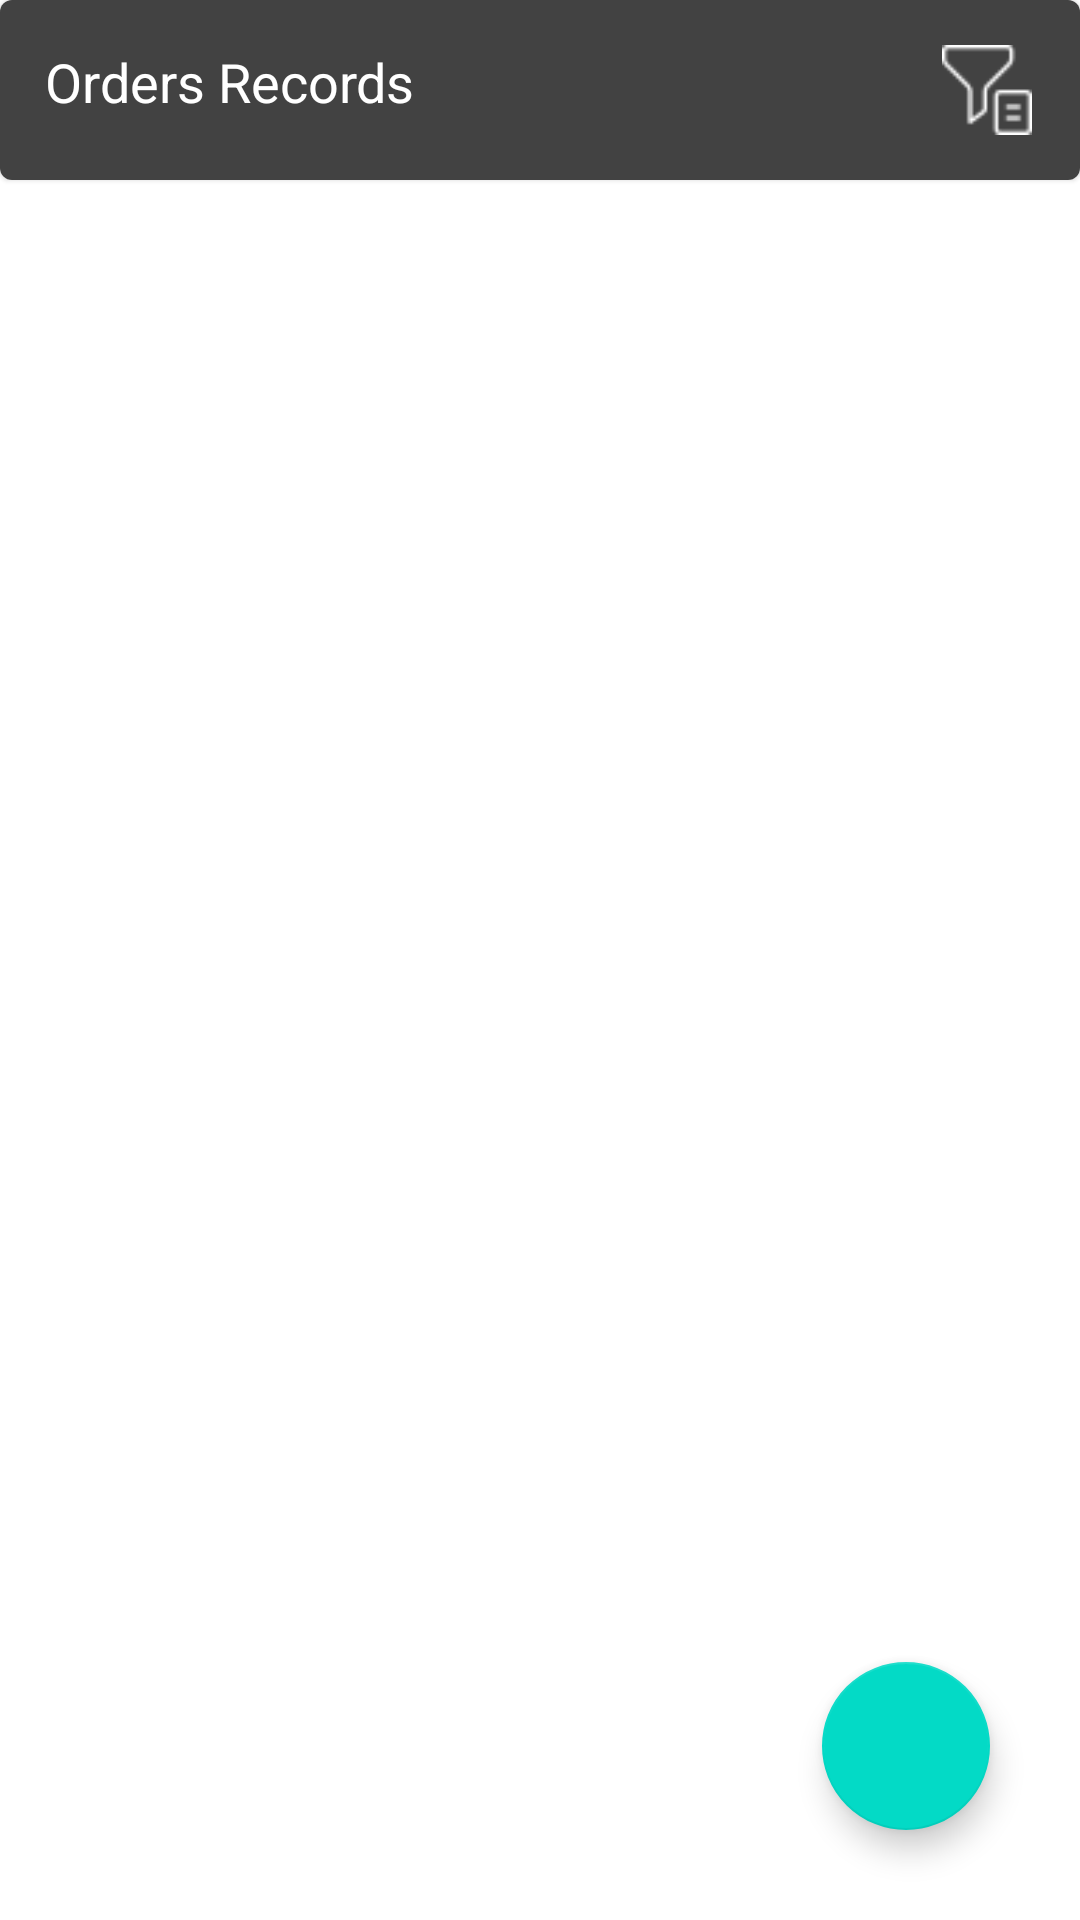

Write the Android layout XML for this screen, with the resource values it uses.
<!-- AndroidManifest.xml: application theme Theme.AccountingApplication -->
<!-- res/layout/fragment_home.xml -->
<?xml version="1.0" encoding="utf-8"?>
<FrameLayout xmlns:android="http://schemas.android.com/apk/res/android"
    xmlns:app="http://schemas.android.com/apk/res-auto"
    xmlns:tools="http://schemas.android.com/tools"
    android:id="@+id/home_fragment"
    android:layout_width="match_parent"
    android:layout_height="match_parent"
    tools:context=".ui.HomeFragment">

    <LinearLayout
        android:layout_width="match_parent"
        android:layout_height="match_parent"
        android:orientation="vertical">

        <com.google.android.material.card.MaterialCardView
            android:id="@+id/home_fragment_appbar"
            android:layout_width="match_parent"
            android:layout_height="60dp">

            <LinearLayout
                android:layout_width="match_parent"
                android:layout_height="match_parent"
                android:background="@color/light_black"
                android:padding="15dp">

                <TextView
                    android:id="@+id/text_view_home_Appbar_title"
                    android:layout_width="wrap_content"
                    android:layout_height="wrap_content"
                    android:text="Orders Records"
                    android:textColor="@color/white"
                    android:textAppearance="@style/TextAppearance.AppCompat.Medium"
                    android:layout_weight="1" />

                <ImageView
                    android:id="@+id/image_view_home_Appbar_image"
                    android:layout_width="wrap_content"
                    android:layout_height="wrap_content"
                    android:src="@drawable/sort" />

            </LinearLayout>

        </com.google.android.material.card.MaterialCardView>

        <androidx.recyclerview.widget.RecyclerView
            android:id="@+id/recycler_view"
            android:layout_width="match_parent"
            android:layout_height="wrap_content"
            android:orientation="vertical"
            tools:listitem="@layout/order_item" />

    </LinearLayout>

    <com.google.android.material.floatingactionbutton.FloatingActionButton
        android:id="@+id/button_add_order"
        android:layout_width="wrap_content"
        android:layout_height="wrap_content"
        android:layout_gravity="bottom|end"
        android:layout_margin="30dp"
        android:src="@drawable/ic_add" />

</FrameLayout>
<!-- res/layout/order_item.xml (included above) -->
<?xml version="1.0" encoding="utf-8"?>
<androidx.cardview.widget.CardView xmlns:android="http://schemas.android.com/apk/res/android"
    android:layout_width="match_parent"
    android:layout_height="wrap_content"
    android:layout_marginTop="8dp"
    android:layout_marginStart="8dp"
    android:layout_marginEnd="8dp">

    <RelativeLayout
        android:layout_width="wrap_content"
        android:layout_height="wrap_content"
        android:padding="8dp">

        <TextView
            android:id="@+id/text_view_1"
            android:layout_width="wrap_content"
            android:layout_height="wrap_content"
            android:layout_alignParentStart="true"
            android:layout_alignParentLeft="true"
            android:text="Order number: "
            android:textAppearance="@style/TextAppearance.AppCompat.Small" />

        <TextView
            android:id="@+id/text_view_orderNumber"
            android:layout_width="wrap_content"
            android:layout_height="wrap_content"
            android:text="11"
            android:layout_toRightOf="@+id/text_view_1"
            android:textAppearance="@style/TextAppearance.AppCompat.Small" />


        <TextView
            android:id="@+id/text_view_3"
            android:layout_width="wrap_content"
            android:layout_height="wrap_content"
            android:layout_below="@id/text_view_1"
            android:text="Delivery: " />

        <TextView
            android:id="@+id/text_view_Delivery"
            android:layout_width="wrap_content"
            android:layout_height="wrap_content"
            android:layout_below="@id/text_view_1"
            android:layout_toRightOf="@+id/text_view_3"
            android:text="Delivery"
            />

        <TextView
            android:id="@+id/text_view_5"
            android:layout_width="wrap_content"
            android:layout_height="wrap_content"
            android:layout_below="@id/text_view_3"
            android:text="Order Through: " />

        <TextView
            android:id="@+id/text_view_order_through"
            android:layout_width="wrap_content"
            android:layout_height="wrap_content"
            android:layout_below="@id/text_view_3"
            android:layout_toRightOf="@+id/text_view_5"
            android:text="Uber Eats"
            />

        <TextView
            android:id="@+id/text_view_6"
            android:layout_width="wrap_content"
            android:layout_height="wrap_content"
            android:layout_below="@id/text_view_5"
            android:text="Date &amp; Time: "
            android:textAppearance="@style/TextAppearance.AppCompat.Small"/>

        <TextView
            android:id="@+id/text_view_dateTime"
            android:layout_width="wrap_content"
            android:layout_height="wrap_content"
            android:layout_below="@id/text_view_5"
            android:layout_toRightOf="@+id/text_view_6"
            android:text="13/10/2020"
            android:textAppearance="@style/TextAppearance.AppCompat.Small" />

        <TextView
            android:id="@+id/text_view_2"
            android:layout_width="wrap_content"
            android:layout_height="wrap_content"
            android:layout_toLeftOf="@id/text_view_price"
            android:text="Price: "
            android:textAppearance="@style/TextAppearance.AppCompat.Small"/>

        <TextView
            android:id="@+id/text_view_price"
            android:layout_width="wrap_content"
            android:layout_height="wrap_content"
            android:layout_alignParentEnd="true"
            android:layout_alignParentRight="true"
            android:text="1100"
            android:textAppearance="@style/TextAppearance.AppCompat.Small" />


        <TextView
            android:id="@+id/text_view_4"
            android:layout_width="wrap_content"
            android:layout_height="wrap_content"
            android:layout_toLeftOf="@id/text_view_payment_method"
            android:layout_below="@id/text_view_2"
            android:text="Payment method: "
            android:textAppearance="@style/TextAppearance.AppCompat.Small"/>

        <TextView
            android:id="@+id/text_view_payment_method"
            android:layout_width="wrap_content"
            android:layout_height="wrap_content"
            android:layout_below="@id/text_view_2"
            android:layout_alignParentEnd="true"
            android:layout_alignParentRight="true"
            android:text="Card"
            android:textAppearance="@style/TextAppearance.AppCompat.Small" />

    </RelativeLayout>

</androidx.cardview.widget.CardView>
<!-- resources referenced by this layout -->
<resources>
  <color name="light_black">#424242</color>
  <color name="white">#FFFFFFFF</color>
  <!-- drawable sort: png bitmap (drawable, 669 bytes) -->
  <style name="Theme.AccountingApplication" parent="Theme.MaterialComponents.Light.NoActionBar">
          
          <item name="colorPrimary">@color/colorPrimary</item>
          <item name="colorPrimaryVariant">@color/colorPrimaryVariant</item>
          <item name="colorOnPrimary">@color/colorOnPrimary</item>
          
          <item name="colorSecondary">@color/colorSecondary</item>
          <item name="colorSecondaryVariant">@color/colorSecondaryVariant</item>
          <item name="colorOnSecondary">@color/colorOnSecondary</item>
          
          <item name="android:statusBarColor" tools:targetApi="l">?attr/colorPrimary</item>
          
      </style>
  <color name="colorPrimary">#424242</color>
  <color name="colorPrimaryVariant">#3700B3</color>
  <color name="colorOnPrimary">#FFFFFF</color>
  <color name="colorSecondary">#03DAC6</color>
  <color name="colorSecondaryVariant">#03DAC6</color>
  <color name="colorOnSecondary">#000000</color>
</resources>
